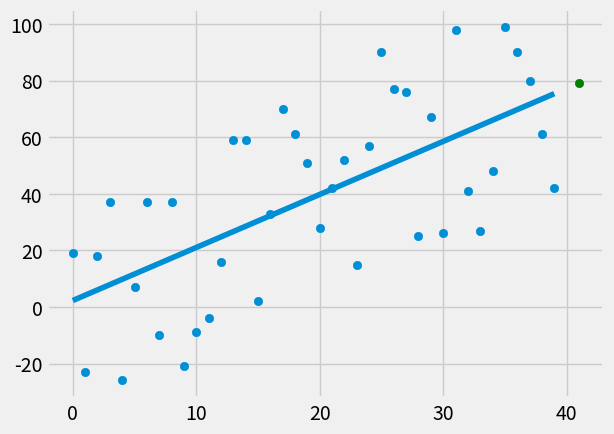

Source code (Python):
from statistics import mean
import numpy as np
import matplotlib.pyplot as plt
from matplotlib import style
import random

style.use('fivethirtyeight')

#xs = np.array([1,2,3,4,5,6], dtype=np.float64)
#ys = np.array([5,4,6,5,6,7], dtype=np.float64)

def create_dataset(hm,variance, step=2, correlation=False):
    val = 1
    ys = []
    for i in range(hm):
        y=val+random.randrange(-variance, variance)
        ys.append(y)
        if correlation and correlation == 'pos':
            val+=step
        elif correlation and correlation == 'neg':
            val-=step
    xs = [i for i in range(len(ys))]
    
    return np.array(xs, dtype=np.float64), np.array(ys, dtype=np.float64)
                   
def best_fit_slope_intercept(xs,ys): 
    m = ((mean(xs)*mean(ys))-mean(xs*ys))/(mean(xs)**2-mean(xs**2))
    b = mean(ys) - m * mean(xs)
    return m,b

def squared_error(ys_orig, ys_line):
    return sum((ys_line-ys_orig)**2)

def coefficient_of_determination(ys_orig,ys_line):
    y_mean_line = [mean(ys_orig) for y in ys_orig]
    squared_error_regr = squared_error(ys_orig, ys_line)
    squared_error_y_mean = squared_error(ys_orig,y_mean_line)
    return 1 - (squared_error_regr / squared_error_y_mean)

xs, ys = create_dataset(40, 40, 2, correlation='pos')

m,b = best_fit_slope_intercept(xs,ys)
regression_line = [ (m*x)+b for x in xs]

predict_x = 41
predict_y = (m*predict_x)+b

r_squared = coefficient_of_determination(ys,regression_line)
print(r_squared)

print("Best Fit Slope and Intercept m,b:", m,b)
print("Regression Line: ", regression_line)
plt.scatter(xs,ys)
plt.scatter(predict_x,predict_y, color='g')
plt.plot(xs, regression_line)
plt.show()